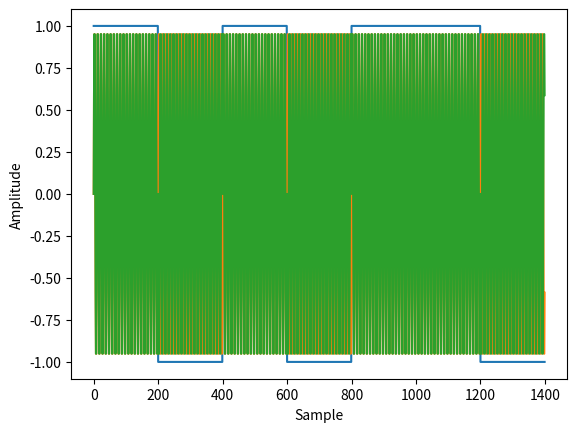
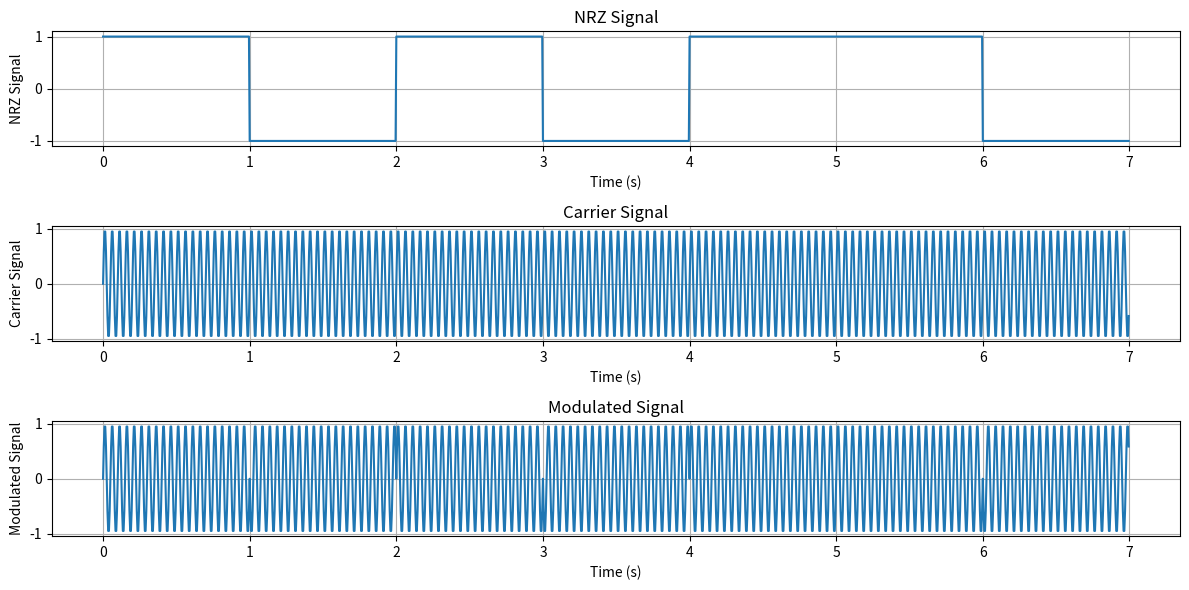

Write the Python code that produced these figures, in order.
#NRZ-coding
import numpy as np  
import matplotlib.pyplot as plt                                                        
data_sequence = [1, 0, 1, 0, 1, 1, 0]
bits_per_sample = 200
nrz_signal = []
for bit in data_sequence:
  if bit == 1:
    nrz_signal.extend([1] * bits_per_sample)
  else:
    nrz_signal.extend([-1] * bits_per_sample)
nrz_signal = np.array(nrz_signal)
print(nrz_signal)
plt.plot(nrz_signal)
plt.xlabel('Sample')
plt.ylabel('Amplitude')
plt.show()

#Sinusoidal wave - 20 Hz
fc = 20 
fs = bits_per_sample 

T = len(nrz_signal) / fs
t = np.linspace(0,T, len(nrz_signal), endpoint=False)

carrier_signal = np.sin(2 * np.pi * fc * t)
plt.plot(carrier_signal)

#Amplitude Modulation 
modulated_signal = nrz_signal * carrier_signal
plt.plot(modulated_signal)
 
# Plots of message signal , carrier signal and amplitude 
plt.subplots(3, 1, figsize=(12, 6))
plt.subplot(3, 1, 1)
plt.plot(t, nrz_signal)
plt.xlabel('Time (s)')
plt.ylabel('NRZ Signal')
plt.title('NRZ Signal')
plt.grid(True)
plt.subplot(3, 1, 2)
plt.plot(t, carrier_signal)
plt.xlabel('Time (s)')
plt.ylabel('Carrier Signal')
plt.title('Carrier Signal')
plt.grid(True)
plt.subplot(3, 1, 3)
plt.plot(t, modulated_signal)
plt.xlabel('Time (s)')
plt.ylabel('Modulated Signal')
plt.title('Modulated Signal')
plt.grid(True)
plt.tight_layout()
plt.show()
